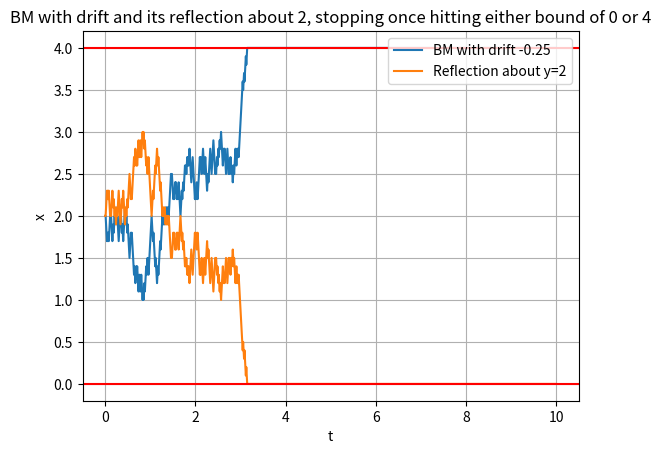

Write the Python code that produced this figure.
from scipy.stats import norm
from math import sqrt
from scipy.stats import norm
import numpy as np
from pylab import plot, show, grid, xlabel, ylabel
from statistics import mean 
import random
import matplotlib.pyplot as plt



def brownian(x0, n, dt, mu, delta, c, out=None, S=None):

    x0 = np.asarray(x0)

    # For each element of x0, generate a sample of n numbers from a
    # normal distribution.
    r = np.empty(x0.shape + (n,))

    # If `out` was not given, create an output array.
    if out is None:
        out = np.zeros(r.shape)
        S = np.zeros(r.shape)
    p =(1+mu*dt**(1/2))/2
    first = []
    local = []
    # This computes the Brownian motion by forming the cumulative sum of
    # the random samples. 
    #np.cumsum(r, axis=-1, out=out)
    #Counter to check if it's reflected or not

    for j in range(len(out)):
        #first.append(0)
        #local.append(0)
        hit=0
        for i in range(1,len(out[0])):
            if hit==0:
                test = random.random()
                if test <= p:
                    out[j][i]=out[j][i-1] + dt**(1/2)
                    S[j][i]=S[j][i-1]-dt**(1/2)
                else:
                    out[j][i]=out[j][i-1] - dt**(1/2)
                    S[j][i]=S[j][i-1]+dt**(1/2)
                if out[j][i] <= -2*c or out[j][i] >= 2*c:
                    hit=1
            else:
                out[j][i]=out[j][i-1]
                S[j][i]=S[j][i-1]

    # Add the initial condition.
    #if abs(out) >= 2*c:
      # counter=counter + 1
    #print(between_hitting_time)
    #avg_hitting_time.append(sum(first_hitting_time)/len(first_hitting_time)) #Expected first hitting time
    return out,S


delta = 1 #delta*sqrt(dt) = standard deviation of Normal distribution. aka sigma/volatility -> Standard brownian has s.d. of sqrt(dt)
# Total time.
T = 10
# Number of steps.
N = 1000
# Time step size
dt = T/N
# Number of realizations to generate.
m = 1
# Create an empty array to store the realizations.
x = np.empty((m,N+1))
#Reflective Bound (Expected first hitting time is 4c^2)
c=1
#Mu is the drift of Reflected Walk
mu=-0.25
# Initial values of x.
x[:, 0] = 0

S = np.empty((m,N+1))
S[:, 0] = 0

#Why is it returning a bunch of 1s sometimes?

brownian(x[:,0], N, dt, mu, delta, c, out=x[:,1:], S=S[:,1:])

#print(sum(avg_hitting_time)/len(avg_hitting_time))
t = np.linspace(0.0, N*dt, N+1)
for k in range(m):
    plot(t, x[k]+2*c, label='BM with drift -0.25')
#    plot(t, x[k]+2*c, label='Upper bound of log(Market price)')
#    plot(t, x[k], label='Lower bound of log(Market price)')
    plot(t,S[k]+2*c, label="Reflection about y=2")
xlabel('t')
ylabel('x')
plt.axhline(y = 0,color='red')
plt.axhline(y = 4, color='red')
plt.legend(loc='upper right')
plt.title("BM with drift and its reflection about 2, stopping once hitting either bound of 0 or 4")
grid(True)
show()